Labelled photos from "prepared", an image-classification folder in pritam586/SwasthyaConnect. The possible labels are: anemic, non anemic.

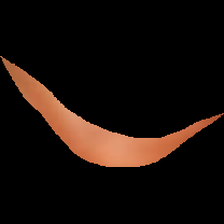
Label: non anemic

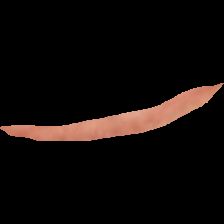
Label: anemic

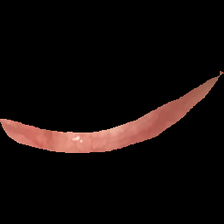
Label: non anemic

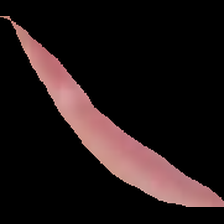
Label: anemic

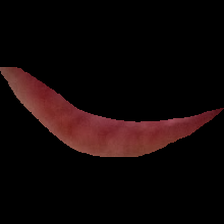
Label: non anemic

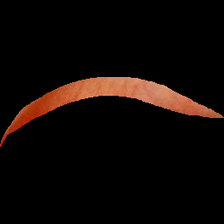
Label: anemic
